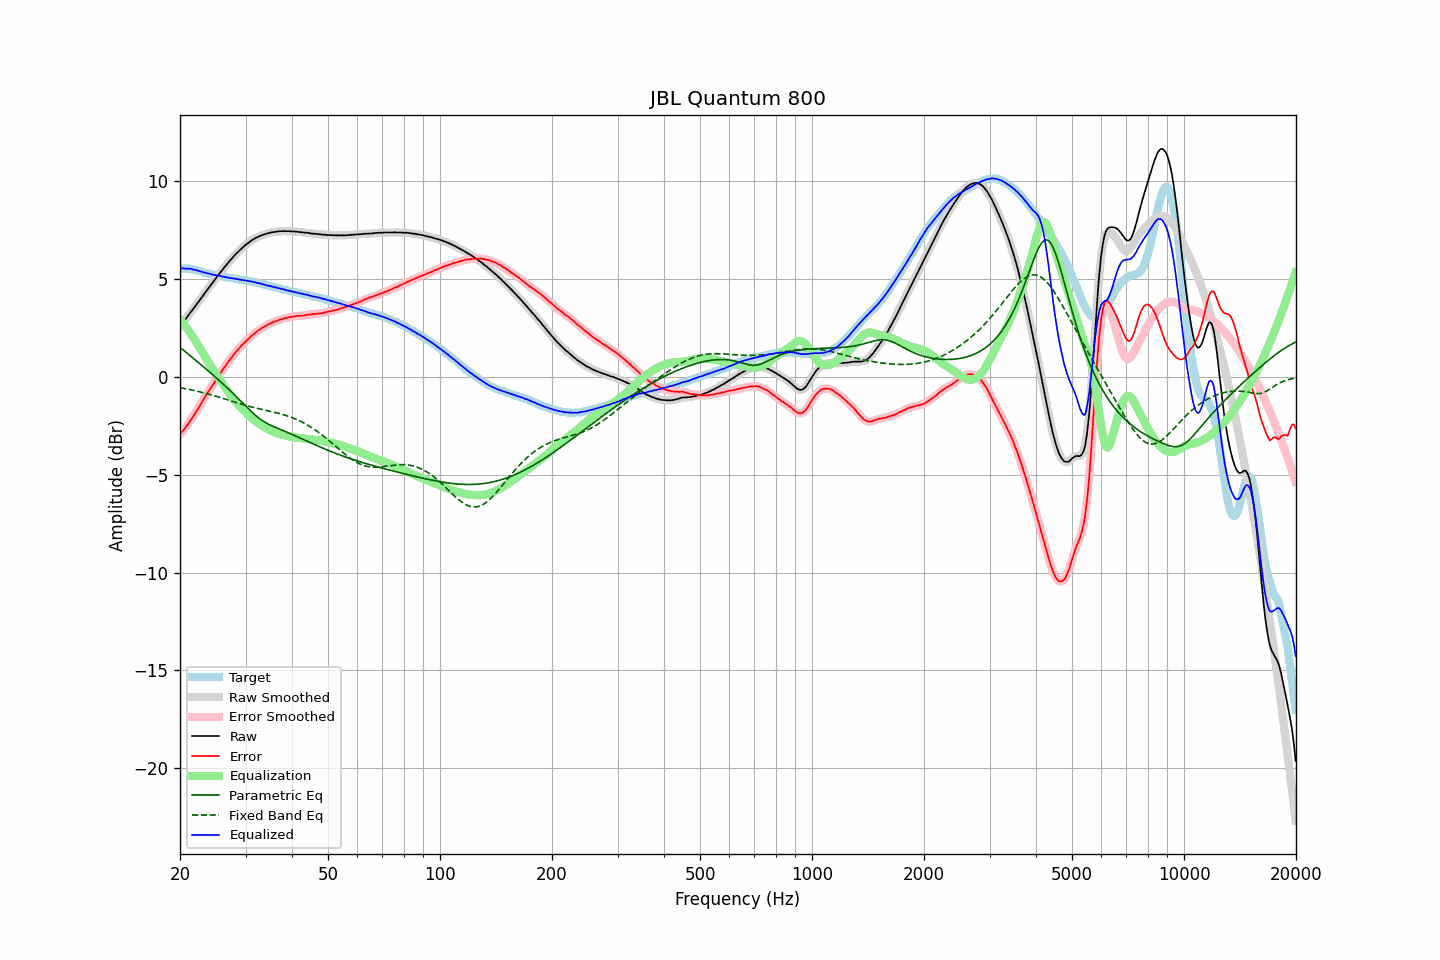

The file beside this chart, header and first rows:
frequency, raw, error, smoothed, error_smoothed, equalization, parametric_eq, fixed_band_eq, equalized_raw, equalized_smoothed, target
20.00, 2.60, -2.94, 2.60, -2.94, 2.95, 1.51, -0.55, 5.55, 5.55, 5.54
20.20, 2.71, -2.83, 2.70, -2.84, 2.84, 1.44, -0.57, 5.55, 5.55, 5.54
20.40, 2.80, -2.74, 2.81, -2.74, 2.74, 1.38, -0.58, 5.54, 5.54, 5.54
20.61, 2.91, -2.64, 2.91, -2.64, 2.63, 1.31, -0.60, 5.54, 5.54, 5.54
20.81, 3.02, -2.52, 3.02, -2.53, 2.52, 1.24, -0.61, 5.54, 5.54, 5.54
21.02, 3.13, -2.41, 3.13, -2.41, 2.41, 1.18, -0.63, 5.53, 5.54, 5.54
21.23, 3.24, -2.28, 3.24, -2.29, 2.29, 1.11, -0.65, 5.53, 5.53, 5.52
21.44, 3.35, -2.16, 3.35, -2.17, 2.17, 1.04, -0.66, 5.52, 5.51, 5.51
21.66, 3.45, -2.05, 3.46, -2.04, 2.04, 0.97, -0.68, 5.49, 5.50, 5.49
21.87, 3.56, -1.91, 3.56, -1.91, 1.92, 0.90, -0.70, 5.48, 5.48, 5.47
22.09, 3.68, -1.78, 3.67, -1.79, 1.78, 0.83, -0.72, 5.47, 5.46, 5.46
22.31, 3.78, -1.65, 3.78, -1.65, 1.65, 0.76, -0.74, 5.43, 5.43, 5.43
22.54, 3.89, -1.53, 3.89, -1.52, 1.51, 0.70, -0.76, 5.40, 5.41, 5.41
22.76, 4.01, -1.38, 4.00, -1.39, 1.38, 0.63, -0.78, 5.39, 5.38, 5.39
22.99, 4.12, -1.24, 4.12, -1.24, 1.24, 0.56, -0.80, 5.36, 5.36, 5.36
23.22, 4.23, -1.10, 4.23, -1.10, 1.11, 0.49, -0.82, 5.34, 5.34, 5.33
23.45, 4.35, -0.95, 4.35, -0.96, 0.97, 0.42, -0.84, 5.32, 5.32, 5.30
23.69, 4.46, -0.84, 4.46, -0.83, 0.84, 0.35, -0.86, 5.30, 5.30, 5.29
23.92, 4.57, -0.70, 4.57, -0.70, 0.71, 0.28, -0.88, 5.28, 5.28, 5.27
24.16, 4.68, -0.58, 4.68, -0.58, 0.58, 0.20, -0.91, 5.26, 5.26, 5.26
24.40, 4.78, -0.46, 4.78, -0.46, 0.45, 0.13, -0.93, 5.23, 5.24, 5.24
24.65, 4.89, -0.34, 4.89, -0.33, 0.33, 0.06, -0.95, 5.22, 5.22, 5.22
24.89, 5.00, -0.20, 5.00, -0.21, 0.20, -0.01, -0.98, 5.21, 5.20, 5.20
25.14, 5.11, -0.08, 5.11, -0.08, 0.08, -0.08, -1.00, 5.19, 5.19, 5.19
25.39, 5.22, 0.05, 5.22, 0.04, -0.04, -0.16, -1.03, 5.18, 5.18, 5.17
25.65, 5.33, 0.17, 5.33, 0.17, -0.17, -0.23, -1.05, 5.16, 5.16, 5.16
25.91, 5.43, 0.29, 5.43, 0.29, -0.29, -0.31, -1.08, 5.14, 5.14, 5.13
26.16, 5.54, 0.42, 5.54, 0.41, -0.41, -0.38, -1.10, 5.13, 5.12, 5.12
26.43, 5.64, 0.52, 5.64, 0.53, -0.53, -0.46, -1.13, 5.11, 5.11, 5.11
26.69, 5.74, 0.66, 5.74, 0.65, -0.65, -0.53, -1.16, 5.09, 5.09, 5.08
26.96, 5.84, 0.76, 5.84, 0.76, -0.76, -0.61, -1.18, 5.08, 5.08, 5.07
27.23, 5.94, 0.87, 5.94, 0.87, -0.87, -0.69, -1.21, 5.06, 5.06, 5.06
27.50, 6.03, 0.98, 6.03, 0.98, -0.98, -0.76, -1.23, 5.05, 5.05, 5.05
27.77, 6.12, 1.09, 6.12, 1.09, -1.09, -0.84, -1.26, 5.03, 5.03, 5.03
28.05, 6.22, 1.20, 6.22, 1.19, -1.19, -0.92, -1.29, 5.03, 5.02, 5.02
28.33, 6.30, 1.30, 6.30, 1.30, -1.30, -1.00, -1.31, 5.01, 5.01, 5.00
28.62, 6.39, 1.39, 6.38, 1.40, -1.39, -1.09, -1.34, 5.00, 4.99, 4.99
28.90, 6.46, 1.49, 6.46, 1.49, -1.49, -1.17, -1.36, 4.97, 4.98, 4.97
29.19, 6.54, 1.59, 6.54, 1.58, -1.58, -1.25, -1.39, 4.96, 4.97, 4.95
29.48, 6.62, 1.67, 6.62, 1.67, -1.66, -1.33, -1.41, 4.96, 4.95, 4.95
29.78, 6.69, 1.75, 6.69, 1.75, -1.75, -1.41, -1.43, 4.94, 4.94, 4.94
30.08, 6.76, 1.82, 6.76, 1.82, -1.83, -1.50, -1.46, 4.93, 4.93, 4.93
30.38, 6.82, 1.90, 6.82, 1.90, -1.91, -1.58, -1.48, 4.91, 4.91, 4.91
30.68, 6.88, 1.98, 6.88, 1.99, -1.99, -1.66, -1.50, 4.89, 4.90, 4.90
30.99, 6.95, 2.07, 6.94, 2.06, -2.06, -1.74, -1.52, 4.89, 4.88, 4.87
31.30, 7.00, 2.14, 7.00, 2.13, -2.13, -1.82, -1.55, 4.87, 4.87, 4.86
31.61, 7.05, 2.20, 7.05, 2.20, -2.20, -1.89, -1.57, 4.85, 4.85, 4.85
31.93, 7.10, 2.26, 7.10, 2.27, -2.27, -1.97, -1.59, 4.83, 4.83, 4.83
32.24, 7.14, 2.34, 7.14, 2.33, -2.33, -2.04, -1.61, 4.81, 4.81, 4.80
32.57, 7.18, 2.40, 7.18, 2.39, -2.39, -2.10, -1.62, 4.79, 4.79, 4.78
32.89, 7.21, 2.44, 7.21, 2.45, -2.44, -2.16, -1.64, 4.77, 4.77, 4.77
33.22, 7.25, 2.51, 7.25, 2.50, -2.50, -2.22, -1.66, 4.75, 4.75, 4.74
33.55, 7.27, 2.54, 7.27, 2.54, -2.55, -2.28, -1.68, 4.72, 4.73, 4.73
33.89, 7.30, 2.60, 7.30, 2.59, -2.60, -2.32, -1.70, 4.70, 4.70, 4.70
34.23, 7.32, 2.64, 7.32, 2.64, -2.64, -2.37, -1.72, 4.68, 4.68, 4.68
34.57, 7.35, 2.69, 7.35, 2.69, -2.68, -2.41, -1.74, 4.67, 4.67, 4.66
34.92, 7.37, 2.73, 7.37, 2.73, -2.72, -2.46, -1.75, 4.65, 4.65, 4.64
35.27, 7.39, 2.77, 7.39, 2.76, -2.76, -2.49, -1.77, 4.63, 4.63, 4.62
35.62, 7.40, 2.80, 7.40, 2.80, -2.80, -2.53, -1.79, 4.60, 4.60, 4.60
35.97, 7.41, 2.83, 7.41, 2.83, -2.83, -2.57, -1.81, 4.58, 4.58, 4.58
... 635 more rows
